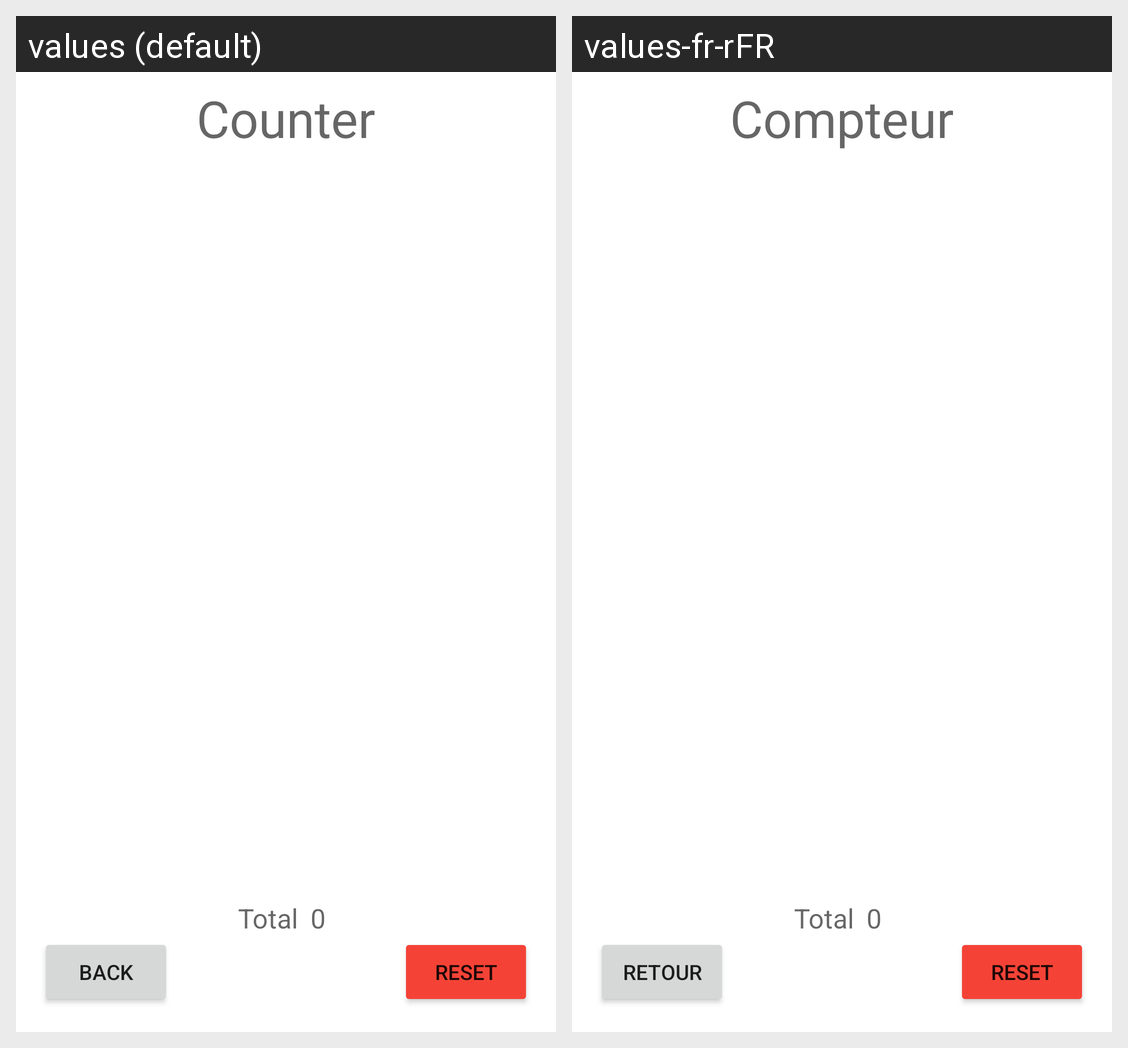

Strings drawn on this Android screen and how each of the app's shown locales translates them:
Android screen res/layout/activity_count_token.xml rendered under 2 locales, left to right: values (default), values-fr-rFR. Device: Nexus 5 (rendered at 1080×1920; each locale shown at half size, 540×960, under a caption strip naming it); theme Theme.PokerTimer.
Strings drawn on this screen, with the default value and each locale's value (text and hints the layout hard-codes, and strings that could not be matched under every locale, appear in the picture but are not listed):

tokenCounter
  values: Counter
  values-fr-rFR: Compteur

back
  values: Back
  values-fr-rFR: Retour

reset
  values: Reset
  values-fr-rFR: Reset  [not translated; the default value is used]

total
  values: Total
  values-fr-rFR: Total
